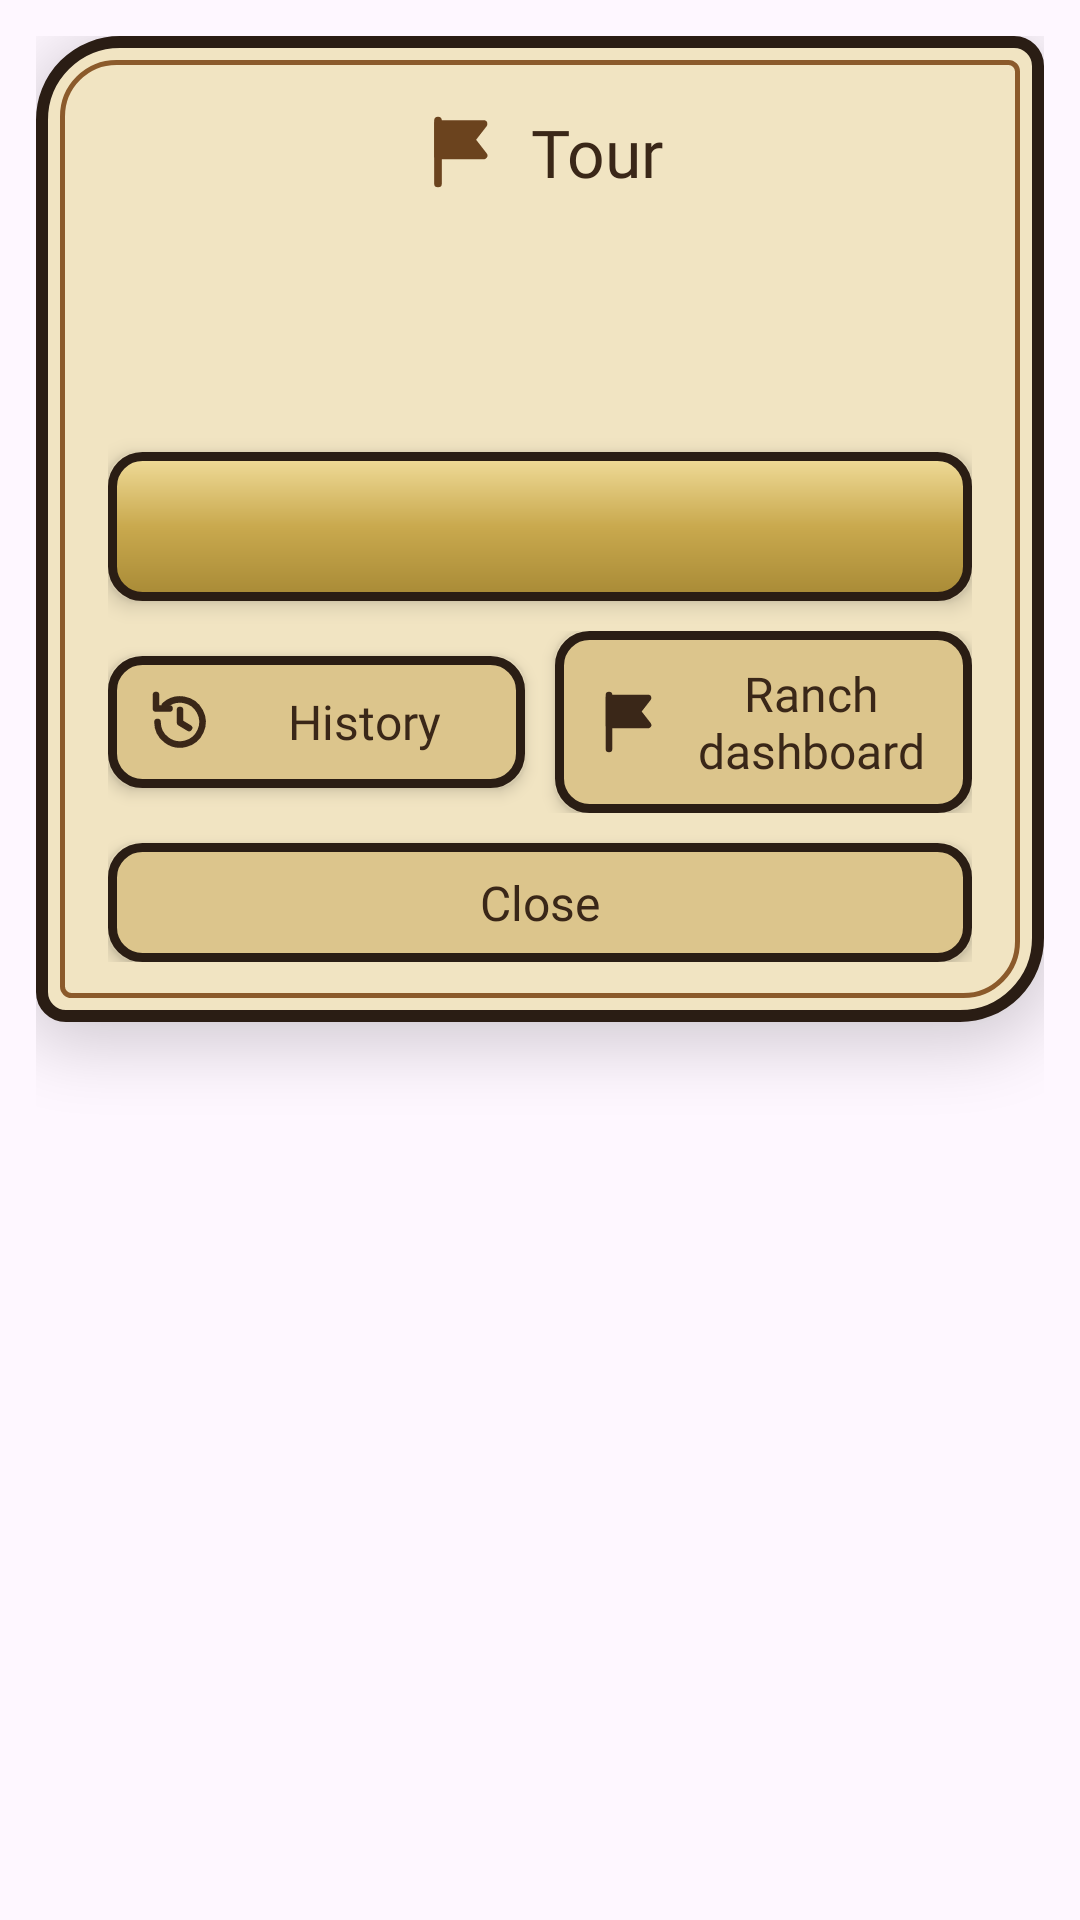

Produce the Android XML layout that renders to this screen, including the resource entries it uses.
<!-- AndroidManifest.xml: application theme Theme.CowboyFriend -->
<!-- res/layout/dialog_tour.xml -->
<?xml version="1.0" encoding="utf-8"?>
<FrameLayout xmlns:android="http://schemas.android.com/apk/res/android"
    android:layout_width="match_parent"
    android:layout_height="wrap_content"
    android:padding="12dp">

    <LinearLayout
        android:layout_width="match_parent"
        android:layout_height="wrap_content"
        android:background="@drawable/shape_ww_dialog_card_bg"
        android:elevation="12dp"
        android:orientation="vertical"
        android:paddingStart="24dp"
        android:paddingTop="24dp"
        android:paddingEnd="24dp"
        android:paddingBottom="20dp">

        
        <LinearLayout
            android:layout_width="match_parent"
            android:layout_height="wrap_content"
            android:gravity="center"
            android:orientation="horizontal">

            <ImageView
                android:layout_width="28dp"
                android:layout_height="28dp"
                android:contentDescription="@null"
                android:src="@drawable/ic_tour_flag"
                android:tint="@color/ww_saddle_dark" />

            <TextView
                android:layout_width="wrap_content"
                android:layout_height="wrap_content"
                android:layout_marginStart="10dp"
                android:fontFamily="@font/heebo_extrabold"
                android:text="@string/tour_dialog_title"
                android:textColor="@color/ww_ink"
                android:textSize="22sp" />
        </LinearLayout>

        
        <TextView
            android:id="@+id/tvTourDialogHeadline"
            android:layout_width="match_parent"
            android:layout_height="wrap_content"
            android:layout_marginTop="16dp"
            android:fontFamily="@font/heebo_bold"
            android:gravity="center"
            android:textColor="@color/ww_ink"
            android:textSize="20sp" />

        <TextView
            android:id="@+id/tvTourDialogInfo"
            android:layout_width="match_parent"
            android:layout_height="wrap_content"
            android:layout_marginTop="4dp"
            android:fontFamily="@font/heebo_medium"
            android:gravity="center"
            android:lineSpacingExtra="3dp"
            android:textColor="@color/ww_ink_soft"
            android:textSize="15sp" />

        <LinearLayout
            android:id="@+id/llTourDialogTrack"
            android:layout_width="match_parent"
            android:layout_height="12dp"
            android:layout_marginTop="12dp"
            android:background="@drawable/shape_ww_edittext_bg"
            android:orientation="horizontal"
            android:padding="2dp"
            android:visibility="gone"
            android:weightSum="100">

            <View
                android:id="@+id/vTourDialogFill"
                android:layout_width="0dp"
                android:layout_height="match_parent"
                android:background="@color/ww_turquoise" />
        </LinearLayout>

        
        <TextView
            android:id="@+id/btnTourDialogMain"
            android:layout_width="match_parent"
            android:layout_height="wrap_content"
            android:layout_marginTop="18dp"
            android:background="@drawable/shape_ww_btn_rect_brass"
            android:elevation="4dp"
            android:fontFamily="@font/heebo_extrabold"
            android:gravity="center"
            android:paddingTop="12dp"
            android:paddingBottom="12dp"
            android:textColor="@color/ww_iron"
            android:textSize="19sp" />

        
        <LinearLayout
            android:layout_width="match_parent"
            android:layout_height="wrap_content"
            android:layout_marginTop="10dp"
            android:gravity="center_vertical"
            android:orientation="horizontal">

            <TextView
                android:id="@+id/btnTourDialogHistory"
                android:layout_width="0dp"
                android:layout_height="wrap_content"
                android:layout_weight="1"
                android:background="@drawable/shape_ww_btn_rect_sand"
                android:drawablePadding="8dp"
                android:drawableStart="@drawable/ic_tour_history"
                android:drawableTint="@color/ww_ink"
                android:elevation="3dp"
                android:fontFamily="@font/heebo_bold"
                android:gravity="center"
                android:paddingStart="12dp"
                android:paddingTop="10dp"
                android:paddingEnd="12dp"
                android:paddingBottom="10dp"
                android:text="@string/tour_history_short"
                android:textColor="@color/ww_ink"
                android:textSize="16sp" />

            
            <TextView
                android:id="@+id/btnTourDialogDashboard"
                android:layout_width="0dp"
                android:layout_height="wrap_content"
                android:layout_marginStart="10dp"
                android:layout_weight="1"
                android:background="@drawable/shape_ww_btn_rect_sand"
                android:drawablePadding="8dp"
                android:drawableStart="@drawable/ic_tour_flag"
                android:drawableTint="@color/ww_ink"
                android:elevation="3dp"
                android:fontFamily="@font/heebo_bold"
                android:gravity="center"
                android:paddingStart="12dp"
                android:paddingTop="10dp"
                android:paddingEnd="12dp"
                android:paddingBottom="10dp"
                android:text="@string/dash_title"
                android:textColor="@color/ww_ink"
                android:textSize="16sp" />
        </LinearLayout>

        <TextView
            android:id="@+id/btnTourDialogClose"
            android:layout_width="match_parent"
            android:layout_height="wrap_content"
            android:layout_marginTop="10dp"
            android:background="@drawable/shape_ww_btn_rect_sand"
            android:elevation="3dp"
            android:fontFamily="@font/heebo_bold"
            android:gravity="center"
            android:paddingTop="9dp"
            android:paddingBottom="9dp"
            android:text="@string/close"
            android:textColor="@color/ww_ink"
            android:textSize="16sp" />
    </LinearLayout>
</FrameLayout>
<!-- resources referenced by this layout -->
<resources>
  <color name="ww_ink">#3A2718</color>
  <color name="ww_ink_soft">#6B5439</color>
  <color name="ww_iron">#2A1D14</color>
  <color name="ww_saddle_dark">#6B431E</color>
  <color name="ww_turquoise">#3F7C74</color>
  <!-- drawable ic_tour_flag (drawable) -->
  <vector xmlns:android="http://schemas.android.com/apk/res/android"
      android:width="24dp"
      android:height="24dp"
      android:viewportWidth="24"
      android:viewportHeight="24">
      <path
          android:pathData="M6,21 V3"
          android:strokeColor="#FF000000"
          android:strokeWidth="2.2"
          android:strokeLineCap="round"
          android:fillColor="#00000000"/>
      <path
          android:pathData="M6,4 H19 L15.5,8.5 L19,13 H6 Z"
          android:strokeColor="#FF000000"
          android:strokeWidth="2.2"
          android:strokeLineJoin="round"
          android:fillColor="#FF000000"/>
  </vector>
  <!-- drawable ic_tour_history (drawable) -->
  <vector xmlns:android="http://schemas.android.com/apk/res/android"
      android:width="24dp"
      android:height="24dp"
      android:viewportWidth="24"
      android:viewportHeight="24">
      <path
          android:pathData="M4.5,12 A7.5,7.5 0 1 0 7,6.4"
          android:strokeColor="#FF000000"
          android:strokeWidth="2.2"
          android:strokeLineCap="round"
          android:fillColor="#00000000"/>
      <path
          android:pathData="M4,3 V7.5 H8.5"
          android:strokeColor="#FF000000"
          android:strokeWidth="2.2"
          android:strokeLineCap="round"
          android:strokeLineJoin="round"
          android:fillColor="#00000000"/>
      <path
          android:pathData="M12,8 V12.2 L15,14"
          android:strokeColor="#FF000000"
          android:strokeWidth="2.2"
          android:strokeLineCap="round"
          android:strokeLineJoin="round"
          android:fillColor="#00000000"/>
  </vector>
  <!-- drawable shape_ww_btn_rect_brass (drawable) -->
  <?xml version="1.0" encoding="utf-8"?>
  <shape xmlns:android="http://schemas.android.com/apk/res/android"
      android:shape="rectangle">
      <gradient
          android:angle="270"
          android:startColor="#F0DC9A"
          android:centerColor="#C9A94E"
          android:endColor="#A88A36" />
      <corners android:radius="10dp" />
      <stroke
          android:width="3dp"
          android:color="@color/ww_iron" />
  </shape>
  <!-- drawable shape_ww_btn_rect_sand (drawable) -->
  <?xml version="1.0" encoding="utf-8"?>
  <shape xmlns:android="http://schemas.android.com/apk/res/android"
      android:shape="rectangle">
      <solid android:color="@color/ww_parchment_3" />
      <corners android:radius="10dp" />
      <stroke
          android:width="3dp"
          android:color="@color/ww_iron" />
  </shape>
  <!-- drawable shape_ww_edittext_bg (drawable) -->
  <?xml version="1.0" encoding="utf-8"?>
  <shape xmlns:android="http://schemas.android.com/apk/res/android"
      android:shape="rectangle">
      <solid android:color="@color/ww_parchment_2" />
      <corners android:radius="8dp" />
      <stroke
          android:width="2dp"
          android:color="@color/ww_iron" />
      <padding
          android:left="10dp"
          android:top="6dp"
          android:right="10dp"
          android:bottom="6dp" />
  </shape>
  <string name="close">Close</string>
  <string name="dash_title">Ranch dashboard</string>
  <string name="tour_dialog_title">Tour</string>
  <string name="tour_history_short">History</string>
  <style name="Theme.CowboyFriend" parent="Base.Theme.CowboyFriend" />
  <color name="ww_parchment_3">#DCC58C</color>
  <color name="ww_parchment">#F1E4C2</color>
  <color name="ww_saddle">#8B5A2B</color>
  <color name="ww_parchment_2">#E7D5A6</color>
  <style name="Base.Theme.CowboyFriend" parent="Theme.Material3.DayNight.NoActionBar">
          
          
      </style>
</resources>
